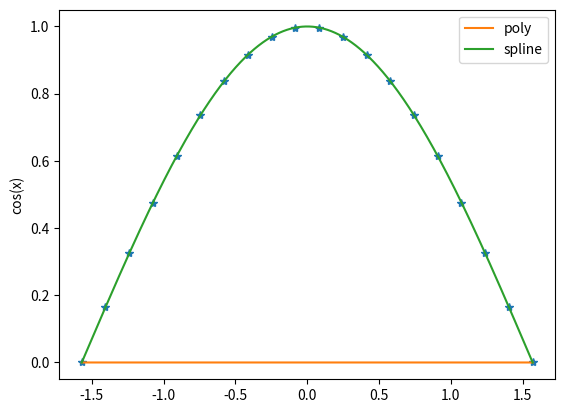
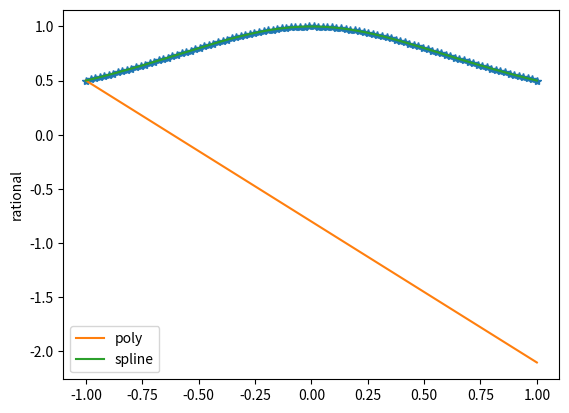

Recreate these plots in Python, in order.
# [redacted]
import numpy as np
from scipy import interpolate
import matplotlib.pyplot as plt

npt = 20
x = np.linspace(-np.pi/2, np.pi/2, npt)
y = np.cos(x)

#polynomial
def poly(x, y, npt):
    x_fit=np.linspace(x[0],x[-1],2001)
    p=np.empty(len(x_fit))
    for i in range(npt):
        p=(x_fit-x[i])
    p=p/p[0]*y[0]
    return x_fit, p 

#cubic spline
def spl(x,y,npt):
    x_fit=np.linspace(x[0],x[-1],2001)
    spln=interpolate.splrep(x,y)
    y_fit=interpolate.splev(x_fit, spln)
    return x_fit, y_fit
#rational funciton
#def rat(x,y,npt):
    


plt.figure()
plt.plot(x,y, '*')
plt.plot(poly(x,y,npt)[0], poly(x,y,npt)[1], label = 'poly')
plt.plot(spl(x,y,npt)[0], spl(x,y,npt)[1], label = 'spline')
plt.ylabel('cos(x)')
plt.legend()
plt.show()

x = np.linspace(-1,1, 100)
y = 1/(1+x**2)


plt.figure()
plt.plot(x,y, '*')
plt.plot(poly(x,y,npt)[0], poly(x,y,npt)[1], label = 'poly')
plt.plot(spl(x,y,npt)[0], spl(x,y,npt)[1], label = 'spline')
plt.ylabel('rational')
plt.legend()
plt.show()

